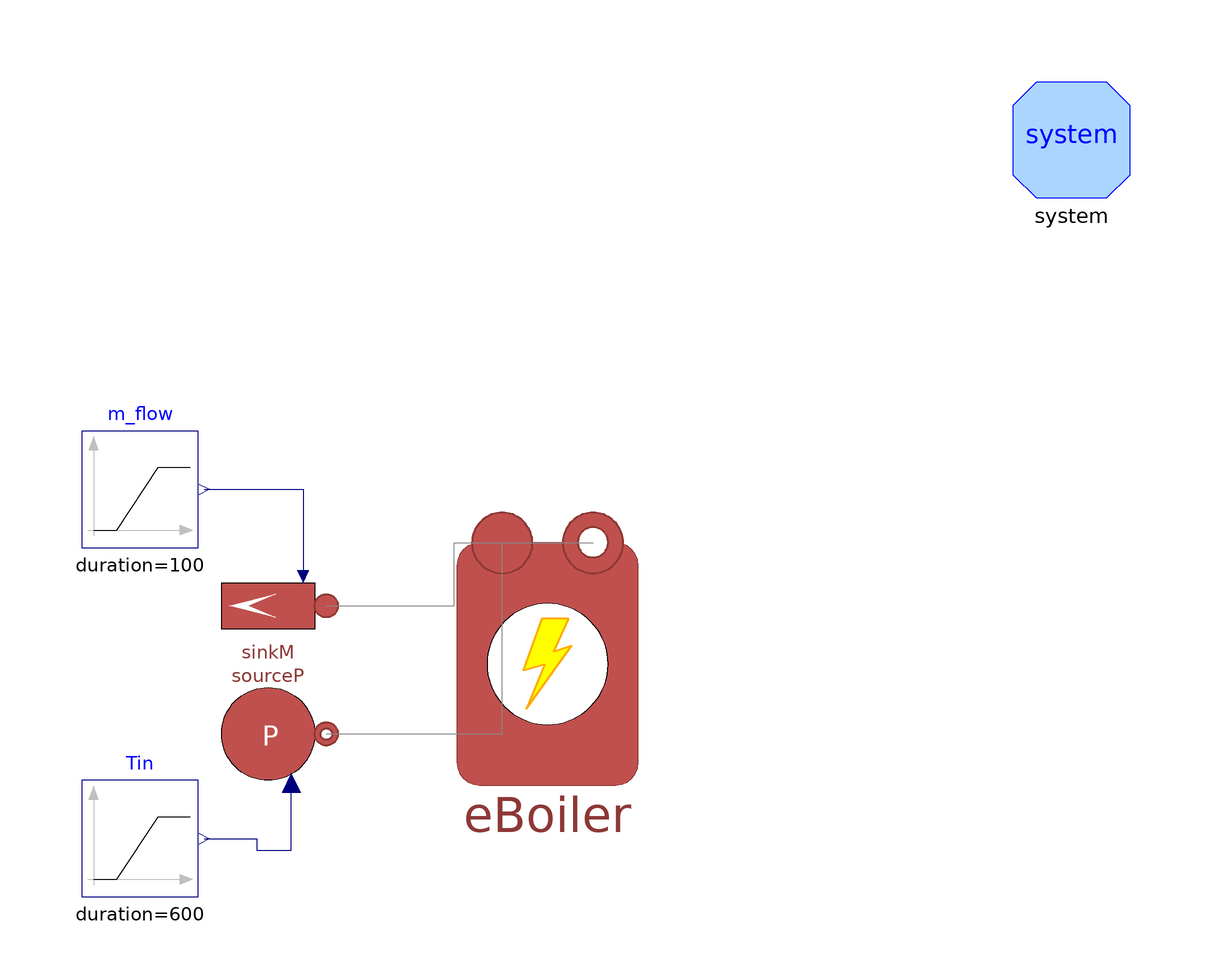

The Modelica model whose source follows is shown above as a component diagram (icons at their Placement, wires along their Line points).

model ElectricBoilerTestII
    extends Modelica.Icons.Example;
    MultiEnergySystem.DistrictHeatingNetwork.Components.ThermalMachines.ElectricBoiler eBoiler(D = 0.4, Pmaxnom = 50e3, Pnimnom = 10e3, Pnom = 50e3,Tin_start = 60 + 273.15, etanom = 0.98, h = 1.25, m_flow_nom = 1, pin_start = 300000, pout_start = 289999.9999999999)  annotation (
      Placement(visible = true, transformation(origin = {-8.88178e-16, 8.88178e-16}, extent = {{-26, -26}, {26, 26}}, rotation = 0)));
    MultiEnergySystem.DistrictHeatingNetwork.Sources.SinkMassFlow sinkM(T0 = 80 + 273.15, m_flow0 = 1.2, p0 = 300000, pin_start = 300000, use_in_m_flow = true)  annotation (
      Placement(visible = true, transformation(origin = {-48, 10}, extent = {{10, -10}, {-10, 10}}, rotation = 0)));
    MultiEnergySystem.DistrictHeatingNetwork.Sources.SourcePressure sourceP(
      use_in_T0=true,
      T0=333.15,
      p0=310000)                                                                                                                          annotation (
      Placement(visible = true, transformation(origin = {-48, -12}, extent = {{-10, 10}, {10, -10}}, rotation = 0)));
    Modelica.Blocks.Sources.Ramp Tin(duration = 600, height =  0, offset = 60 + 273.15, startTime = 250) annotation (
      Placement(visible = true, transformation(origin = {-70, -30}, extent = {{-10, -10}, {10, 10}}, rotation = 0)));
    Modelica.Blocks.Sources.Ramp m_flow(duration = 100, height = -0.2, offset = 0.5, startTime = 100) annotation (
      Placement(visible = true, transformation(origin = {-70, 30}, extent = {{-10, -10}, {10, 10}}, rotation = 0)));
    inner MultiEnergySystem.DistrictHeatingNetwork.System system annotation (
      Placement(visible = true, transformation(origin = {90, 90}, extent = {{-10, -10}, {10, 10}}, rotation = 0)));
  equation
    connect(sinkM.inlet, eBoiler.outlet) annotation (
      Line(points={{-38,10},{-16,10},{-16,20.8},{7.8,20.8}},
                                            color = {136, 136, 136}));
    connect(sourceP.outlet, eBoiler.inlet) annotation (
      Line(points={{-38,-12},{-7.8,-12},{-7.8,20.8}},     color = {136, 136, 136}));
    connect(m_flow.y, sinkM.in_m_flow) annotation (
      Line(points={{-59,30},{-42,30},{-42,15}},        color = {0, 0, 127}));

    connect(Tin.y, sourceP.in_T0) annotation (Line(points={{-59,-30},{-50,-30},
            {-50,-32},{-44,-32},{-44,-20.4}}, color={0,0,127}));
  annotation (
      experiment(StartTime = 0, StopTime = 250, Tolerance = 1e-6, Interval = 0.5),
      Documentation(info = "<html><head></head><body>Test model for the component:

<a href=\"modelica://MultiEnergySystem.DistrictHeatingNetwork.Components.Machines.GasBoiler\">GasBoiler</a>.<div><br></div><div>The test includes changes in:</div><div><ul><li>fuel flow mass flow rate&nbsp;</li><li>water flow mass flow rate</li><li>water inlet temperature</li></ul></div><div><div><br></div></div></body></html>"));
  end ElectricBoilerTestII;